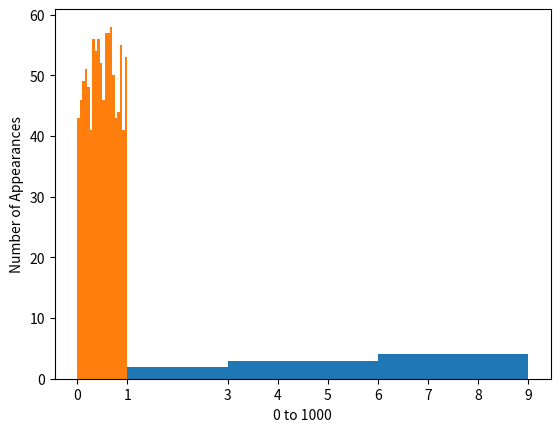

This figure's Python source:
import matplotlib.pyplot as plt
import numpy as np

x = [0, 1, 3, 4, 5, 6, 7, 8, 9]
plt.hist(x, bins=3) #Bins is the number of divisions
plt.xticks(x)
plt.ylabel('Number of Appearances')
plt.show()

r = np.random.rand(1000)
plt.hist(r, bins= 20)
plt.xlabel('0 to 1000')
plt.ylabel('Number of Appearances')
plt.show()